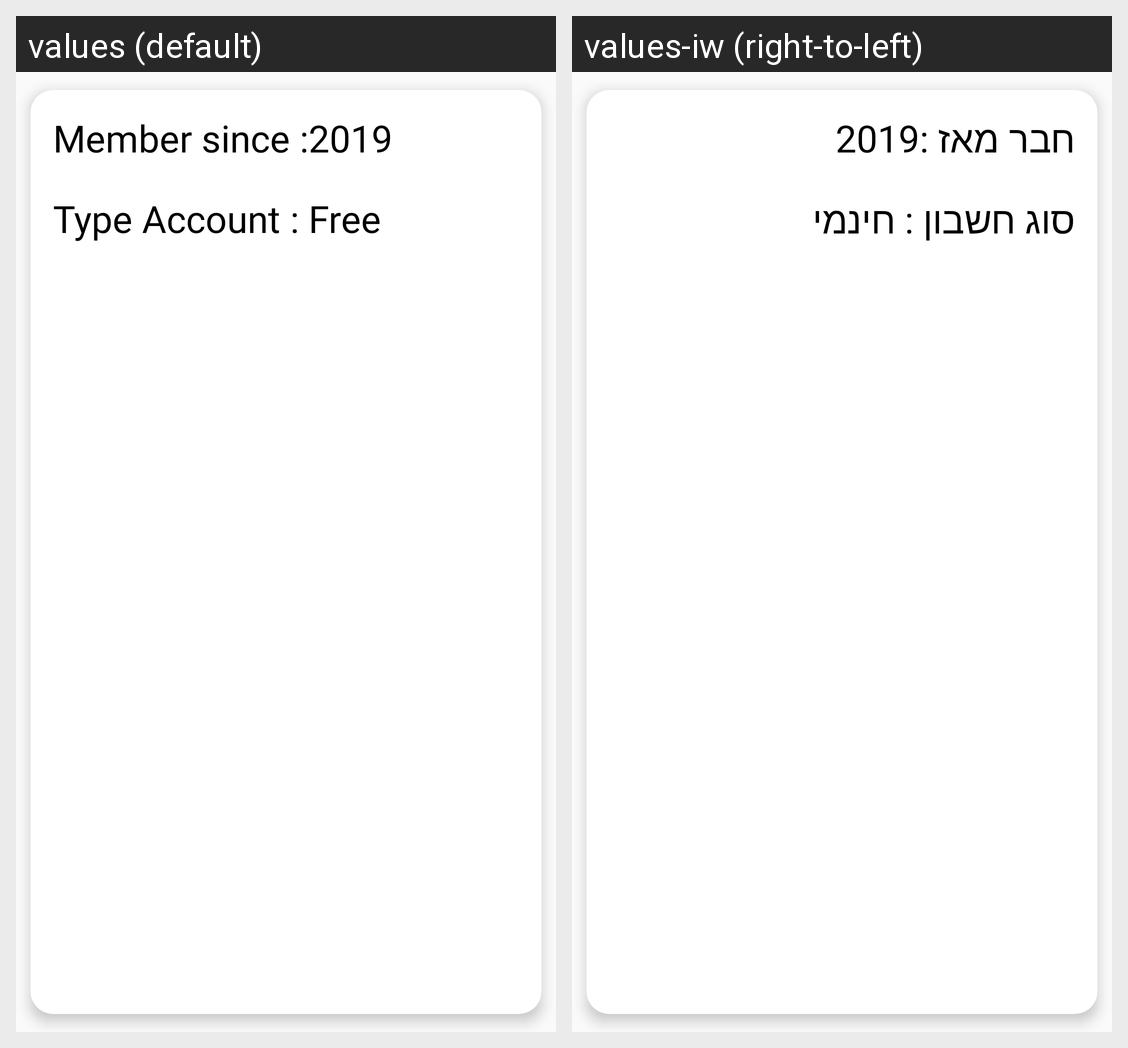

For this localized Android screen grid, give each drawn string resource with its value in every locale shown.
Android screen res/layout/cardview_info_account.xml rendered under 2 locales, left to right: values (default), values-iw (right-to-left). Device: Nexus 5 (rendered at 1080×1920; each locale shown at half size, 540×960, under a caption strip naming it); theme AppTheme.
Strings drawn on this screen, with the default value and each locale's value (text and hints the layout hard-codes, and strings that could not be matched under every locale, appear in the picture but are not listed):

since
  values: Member since :2019
  values-iw: חבר מאז :2019

Taccount
  values: Type Account : Free
  values-iw: סוג חשבון : חינמי
